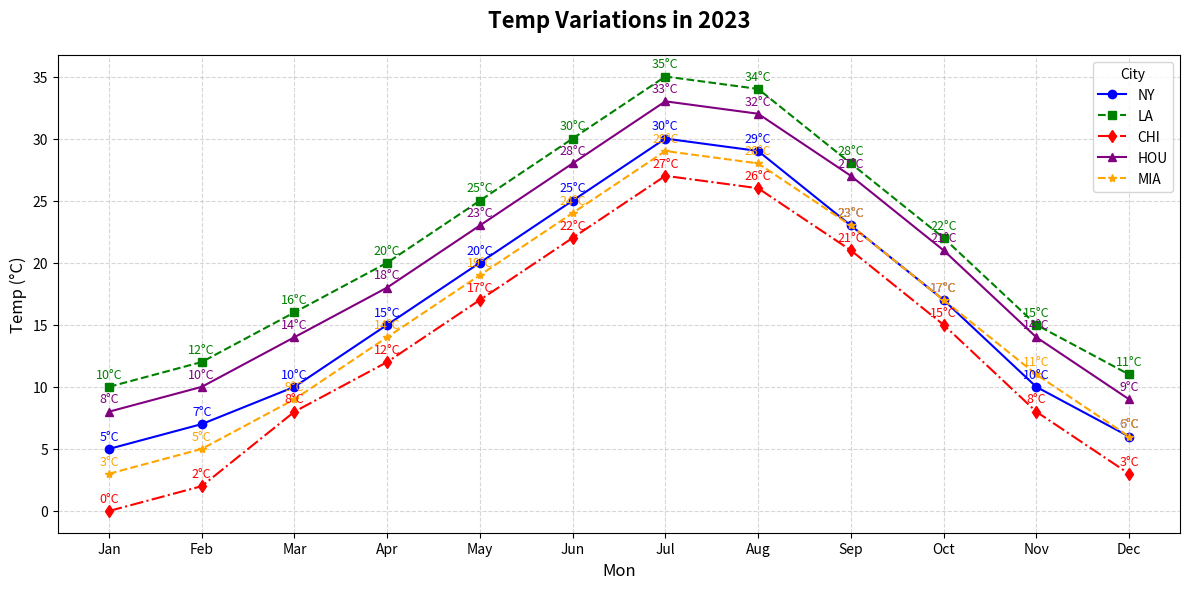

This chart was generated by the following Python code:
import matplotlib.pyplot as plt
import numpy as np

# Data for months and temperature
months = np.array(["Jan", "Feb", "Mar", "Apr", "May", "Jun", "Jul", "Aug", "Sep", "Oct", "Nov", "Dec"])
city1_temp = np.array([5, 7, 10, 15, 20, 25, 30, 29, 23, 17, 10, 6])
city2_temp = np.array([10, 12, 16, 20, 25, 30, 35, 34, 28, 22, 15, 11])
city3_temp = np.array([0, 2, 8, 12, 17, 22, 27, 26, 21, 15, 8, 3])

# New data for additional cities
city4_temp = np.array([8, 10, 14, 18, 23, 28, 33, 32, 27, 21, 14, 9])
city5_temp = np.array([3, 5, 9, 14, 19, 24, 29, 28, 23, 17, 11, 6])

fig, ax = plt.subplots(figsize=(12, 6))

# Plotting city temperatures
ax.plot(months, city1_temp, marker='o', linestyle='-', color='blue', label='NY')
ax.plot(months, city2_temp, marker='s', linestyle='--', color='green', label='LA')
ax.plot(months, city3_temp, marker='d', linestyle='-.', color='red', label='CHI')
ax.plot(months, city4_temp, marker='^', linestyle='-', color='purple', label='HOU')
ax.plot(months, city5_temp, marker='*', linestyle='--', color='orange', label='MIA')

# Titles, labels, and grid
ax.set_title("Temp Variations in 2023", fontsize=16, fontweight='bold', pad=20)
ax.set_xlabel("Mon", fontsize=12)
ax.set_ylabel("Temp (°C)", fontsize=12)
ax.grid(True, linestyle='--', alpha=0.5)

# Legend and data point annotations
ax.legend(title='City', fontsize=10)
for i in range(len(months)):
    ax.text(months[i], city1_temp[i] + 0.5, f"{city1_temp[i]}°C", ha='center', va='bottom', fontsize=9, color='blue')
    ax.text(months[i], city2_temp[i] + 0.5, f"{city2_temp[i]}°C", ha='center', va='bottom', fontsize=9, color='green')
    ax.text(months[i], city3_temp[i] + 0.5, f"{city3_temp[i]}°C", ha='center', va='bottom', fontsize=9, color='red')
    ax.text(months[i], city4_temp[i] + 0.5, f"{city4_temp[i]}°C", ha='center', va='bottom', fontsize=9, color='purple')
    ax.text(months[i], city5_temp[i] + 0.5, f"{city5_temp[i]}°C", ha='center', va='bottom', fontsize=9, color='orange')

plt.tight_layout()
plt.show()
